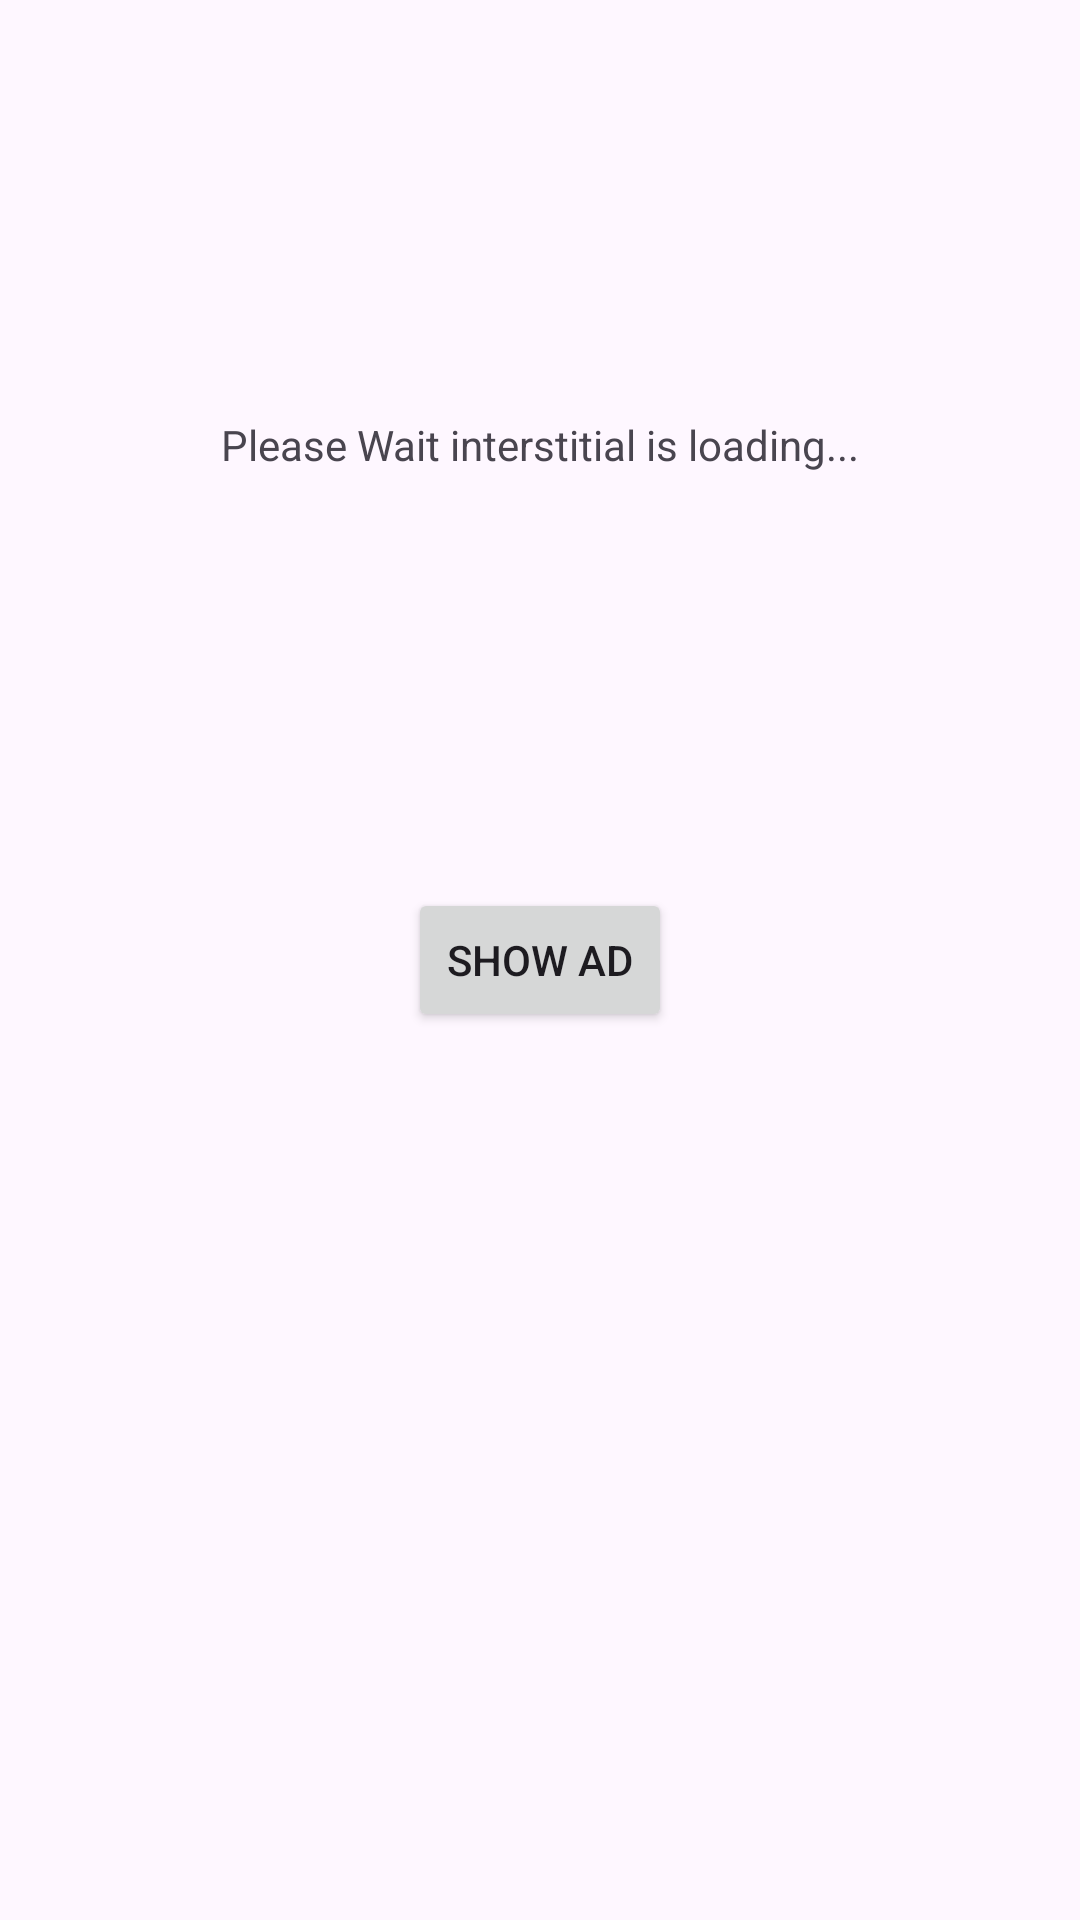

This screen was rendered from an Android layout file. Write that file and the resources it references.
<!-- AndroidManifest.xml: application theme Theme.PangleAds -->
<!-- res/layout/activity_main.xml -->
<?xml version="1.0" encoding="utf-8"?>
<androidx.constraintlayout.widget.ConstraintLayout xmlns:android="http://schemas.android.com/apk/res/android"
    xmlns:app="http://schemas.android.com/apk/res-auto"
    xmlns:tools="http://schemas.android.com/tools"
    android:layout_width="match_parent"
    android:layout_height="match_parent"
    tools:context=".MainActivity">

    <Button
        android:id="@+id/showAd"
        android:layout_width="wrap_content"
        android:layout_height="wrap_content"
        android:text="@string/show_ad"
        app:layout_constraintBottom_toBottomOf="parent"
        app:layout_constraintEnd_toEndOf="parent"
        app:layout_constraintStart_toStartOf="parent"
        app:layout_constraintTop_toTopOf="parent" />

    <TextView
        android:id="@+id/adTxt"
        android:layout_width="wrap_content"
        android:layout_height="wrap_content"
        android:text="@string/please_wait_interstitial_is_loading"
        app:layout_constraintBottom_toTopOf="@+id/showAd"
        app:layout_constraintEnd_toEndOf="parent"
        app:layout_constraintStart_toStartOf="parent"
        app:layout_constraintTop_toTopOf="parent" />

</androidx.constraintlayout.widget.ConstraintLayout>
<!-- resources referenced by this layout -->
<resources>
  <string name="please_wait_interstitial_is_loading">Please Wait interstitial is loading...</string>
  <string name="show_ad">Show Ad</string>
  <style name="Theme.PangleAds" parent="Base.Theme.PangleAds" />
  <style name="Base.Theme.PangleAds" parent="Theme.Material3.DayNight.NoActionBar">
          
          
      </style>
</resources>
